2-way image classification set "dogsVcats" from GitHub (pangineering/bonsai-image-app-streamlit); label vocabulary: cat, dog.

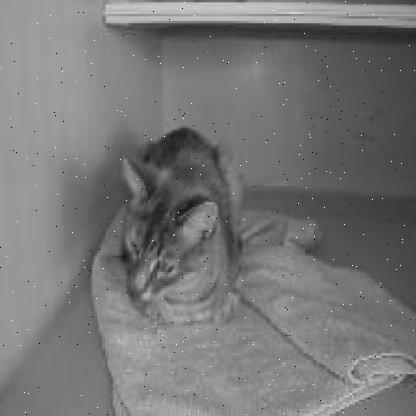
Label: cat

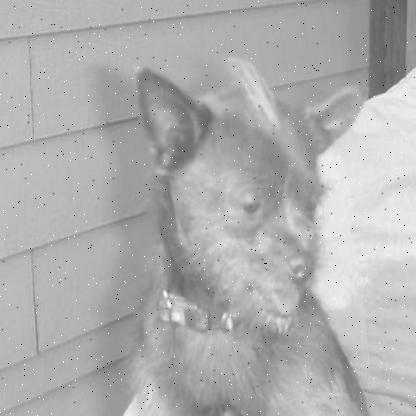
Label: dog

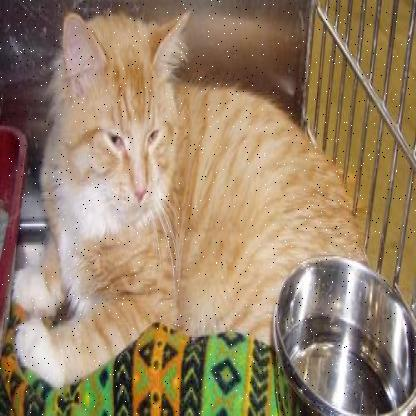
Label: cat

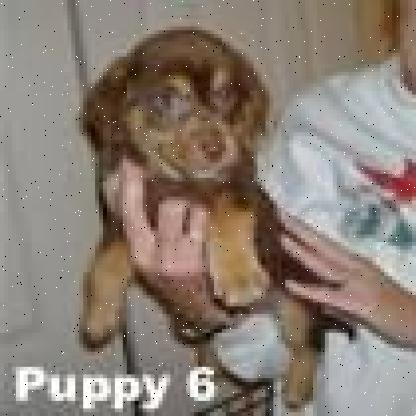
Label: dog

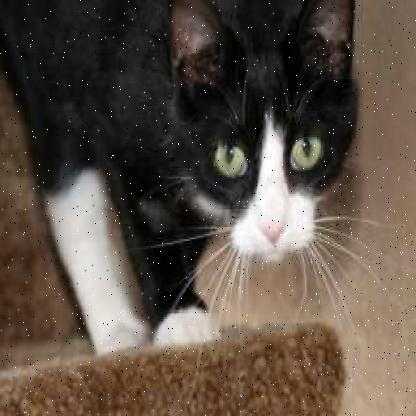
Label: cat

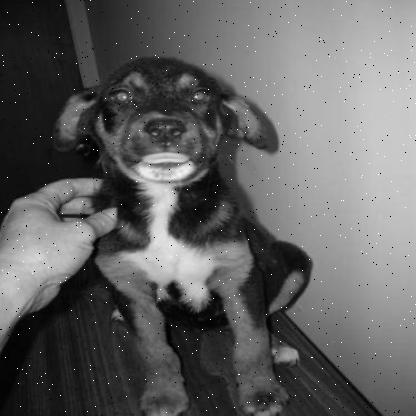
Label: dog
